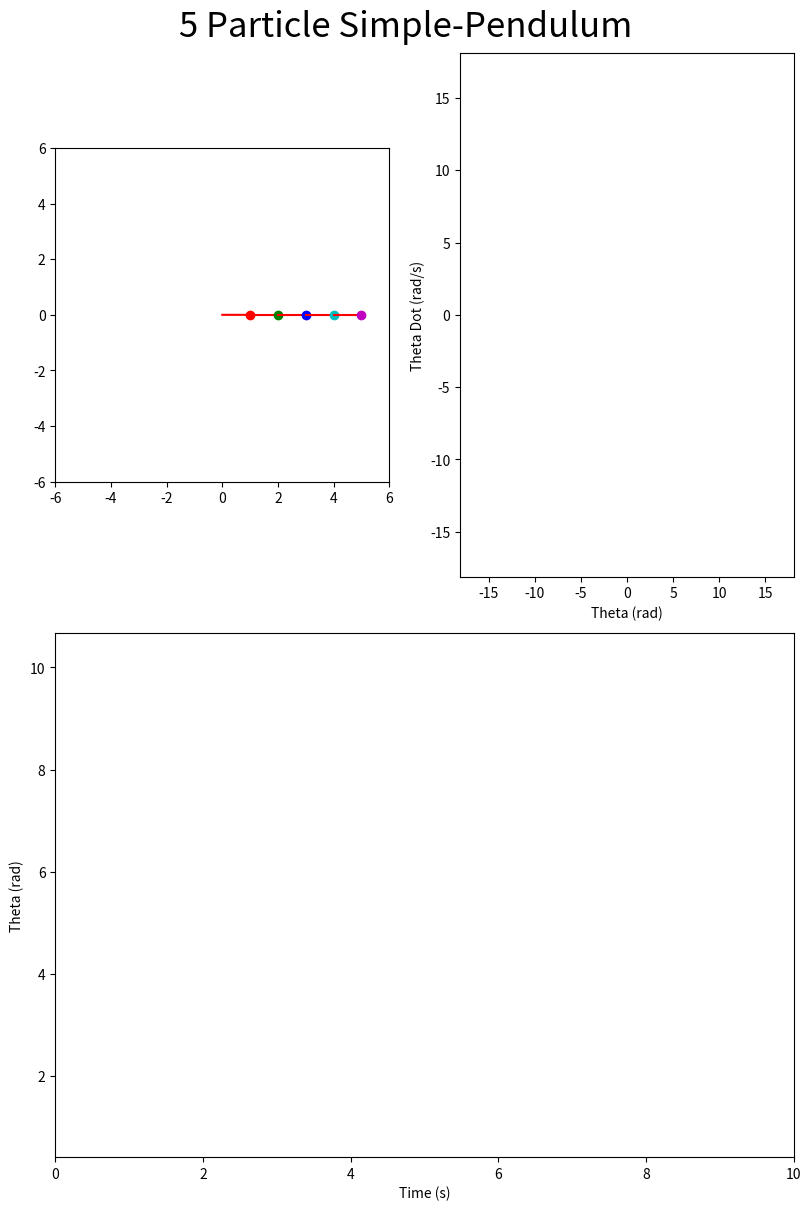

Write the Python code that produced this figure.
import matplotlib.pyplot as plt
import numpy as np
from matplotlib.animation import FuncAnimation
from matplotlib.gridspec import GridSpec
from tqdm import tqdm


class Pendulum:
    def __init__(self, n=1, thetas=None, theta_dots=None, g=-9.8):
        self.n = n
        self.g = g
        self.thetas = np.array(
            thetas if thetas is not None else [0.5 * np.pi] * 6
        )
        self.theta_dots = np.array(
            theta_dots if theta_dots is not None else [0] * 6
        )

    def A(self, thetas):
        M = np.zeros((self.n, self.n))
        for i in range(self.n):
            for j in range(self.n):
                M[i, j] = (self.n - max(i, j)) * np.cos(thetas[i] - thetas[j])
        return M

    def b(self, thetas, theta_dots):
        b = np.zeros(self.n)
        for i in range(self.n):
            b_i = 0
            for j in range(self.n):
                b_i -= (
                    (self.n - max(i, j))
                    * np.sin(thetas[i] - thetas[j])
                    * theta_dots[j] ** 2
                )
            b_i -= self.g * (self.n - i) * np.sin(thetas[i])
            b[i] = b_i
        return b

    def f(self, thetas, theta_dots):
        A = self.A(thetas)
        b = self.b(thetas, theta_dots)

        theta_ddots = np.linalg.solve(A, b)

        return theta_dots, theta_ddots

    def RK4(self, dt, thetas, theta_dots):
        k1 = self.f(thetas, theta_dots)
        k2 = self.f(thetas + 0.5 * dt * k1[0], theta_dots + 0.5 * dt * k1[1])
        k3 = self.f(thetas + 0.5 * dt * k2[0], theta_dots + 0.5 * dt * k2[1])
        k4 = self.f(thetas + dt * k3[0], theta_dots + dt * k3[1])

        theta_delta = ((k1[0] + 2 * k2[0] + 2 * k3[0] + k4[0]) * dt) / 6
        theta_dot_delta = ((k1[1] + 2 * k2[1] + 2 * k3[1] + k4[1]) * dt) / 6
        return thetas + theta_delta, theta_dots + theta_dot_delta

    def tick(self, dt):
        self.thetas, self.theta_dots = self.RK4(
            dt, self.thetas, self.theta_dots
        )

    @property
    def coordinates(self):
        x, y = 0, 0
        coords = []
        for i in range(self.n):
            x += np.sin(self.thetas[i])
            y += np.cos(self.thetas[i])
            coords.append((x, y))
        return coords

    @property
    def _coordinates(self):
        coords_all = np.zeros((self.n, 2))
        coords_all[:, 0] = np.sin(thetas)
        coords_all[:, 1] = np.cos(thetas)
        return np.cumsum(coords_all, axis=0)


def precompute_motion(pendulum, total_time, dt):
    steps = int(total_time / dt)
    theta_history = []
    theta_dot_history = []
    coord_history = []

    for _ in tqdm(range(steps), desc="Precomputing simulation"):
        pendulum.tick(dt)
        theta_history.append(pendulum.thetas.copy())
        theta_dot_history.append(pendulum.theta_dots.copy())
        coord_history.append(pendulum.coordinates)

    return np.array(theta_history), np.array(theta_dot_history), coord_history


###########################
#        Simulation       #
###########################

# theta : place
# theta_dots : Ang. Velocity
# theta_ddots : Ang. acceleration

# Parameters
n = 5
g = -9.8
dt = 1 / 100
total_time = 10
s_theta_ratio = 0

# Initial
thetas = np.array([((0.5 + -1 * s_theta_ratio) % 2) * np.pi] * n)
theta_dots = np.array([0] * n)

pendulum = Pendulum(n=n, thetas=thetas, theta_dots=theta_dots, g=g)

theta_history, theta_dot_history, coord_history = precompute_motion(
    pendulum, total_time, dt
)
time_series = np.linspace(0, total_time, len(theta_history))

###########################
#        Animation        #
###########################

# General
fig = plt.figure(figsize=(8, 12), layout="constrained")
gs = GridSpec(2, 2, figure=fig)
ax_pendulum = fig.add_subplot(gs[0, 0])
ax_phase = fig.add_subplot(gs[0, 1])
ax_time = fig.add_subplot(gs[1, :])
figure_title = "{n} Particle Simple-Pendulum".format(n=n)
fig.suptitle(figure_title, fontsize=25)
plt.get_current_fig_manager().set_window_title(
    f"{figure_title}, L={1}, g={g}, dt={'%.4f' % dt}"
)

# Time
ax_time.set_xlim(0, total_time)
ax_time.set_ylim(np.min(theta_history) - 0.1, np.max(theta_history) + 0.1)
ax_time.set_xlabel("Time (s)")
ax_time.set_ylabel("Theta (rad)")

lines_time = []
colors = ["r", "g", "b", "c", "m"]
for i in range(pendulum.n):
    (line,) = ax_time.plot(
        [], [], color=colors[i % len(colors)], label=f"Bob {i + 1}"
    )
    lines_time.append(line)

# visual
ax_pendulum.set_aspect("equal")
ax_pendulum.set_xlim(-n - 1, n + 1)
ax_pendulum.set_ylim(-n - 1, n + 1)

lines_pendulum, points_pendulum = [], []
for i in range(pendulum.n):
    (line,) = ax_pendulum.plot([], [], color="r")
    (point,) = ax_pendulum.plot([], [], "o", color=colors[i % len(colors)])
    lines_pendulum.append(line)
    points_pendulum.append(point)

trajectories = [[] for _ in range(pendulum.n)]
trajectory_lines = [
    ax_pendulum.plot([], [], color=colors[i % len(colors)], alpha=0.5)[0]
    for i in range(pendulum.n)
]

# Phase space
max_abs_th = np.max(np.abs(theta_history))
max_abs_thd = np.max(np.abs(theta_dot_history))
max_value = max(max_abs_thd, max_abs_th)

ax_phase.set_xlim(-1 * max_value - 0.1, max_value + 0.1)
ax_phase.set_ylim(-1 * max_value - 0.1, max_value + 0.1)
ax_phase.set_xlabel("Theta (rad)")
ax_phase.set_ylabel("Theta Dot (rad/s)")

lines_phase = []
for i in range(pendulum.n):
    (line,) = ax_phase.plot(
        [], [], color=colors[i % len(colors)], label=f"Bob {i + 1}"
    )
    lines_phase.append(line)


# Animation
def animate(frame):
    if frame == 0:
        for i in range(pendulum.n):
            trajectories[i] = []
        for line in trajectory_lines:
            line.set_data([], [])

    coords = coord_history[frame]
    x1, y1 = 0, 0

    for i, (x, y) in enumerate(coords):
        x2, y2 = x, y
        lines_pendulum[i].set_data([x1, x2], [y1, y2])
        points_pendulum[i].set_data([x2], [y2])
        x1, y1 = x2, y2

        trajectories[i].append((x, y))
        trajectory_lines[i].set_data(
            [pos[0] for pos in trajectories[i]],
            [pos[1] for pos in trajectories[i]],
        )

    for i, line in enumerate(lines_time):
        line.set_data(time_series[:frame], theta_history[:frame, i])

    for i, line in enumerate(lines_phase):
        line.set_data(theta_history[:frame, i], theta_dot_history[:frame, i])

    return (
        lines_pendulum
        + points_pendulum
        + lines_time
        + lines_phase
        + trajectory_lines
    )


# Animation Func.
ani = FuncAnimation(
    fig,
    animate,
    frames=len(coord_history),
    interval=dt * 1000,
    blit=True,
    repeat=True,
)
plt.show()
